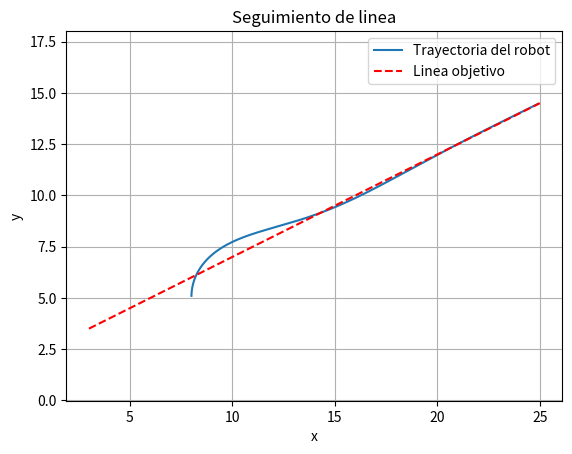

Here is the Python script that generated this plot:
"""PARTE 3: SEGUIMIENTO DE LINEA - Actividad 3."""
import matplotlib.pyplot as plt
import numpy as np


def main():
    # Linea: ax + by + c = 0
    a, b, c = 1, -2, 4

    # Pose inicial
    x, y, theta = 8, 5, np.pi / 2

    Kd = 0.5
    Kh = 1.0

    dt = 0.1
    L = 2.0
    v = 1
    delta = 0
    iteraciones = 200
    n = 0

    X, Y = [], []

    while n < iteraciones:
        # Distancia a la linea
        distance = (a * x + b * y + c) / np.sqrt(a**2 + b**2)
        # Angulo de la linea
        theta_line = np.arctan2(a, -b)

        # Controlador
        delta = Kd * distance + Kh * (theta_line - theta)

        # Modelo cinematico
        x += v * np.cos(theta) * dt
        y += v * np.sin(theta) * dt
        theta += v / L * np.tan(delta) * dt

        X.append(x)
        Y.append(y)
        n = n + 1

    # -----------------------------
    # Graficar linea homogenea
    # -----------------------------
    x_line = np.linspace(3, 25, 100)

    if b != 0:
        y_line = (-a * x_line - c) / b
    else:
        # Linea vertical
        x_line = np.full(100, -c / a)
        y_line = np.linspace(-5, 10, 100)

    # -----------------------------
    # Grafica
    # -----------------------------
    plt.plot(X, Y, label='Trayectoria del robot')
    plt.plot(x_line, y_line, 'r--', label='Linea objetivo')

    plt.xlabel('x')
    plt.ylabel('y')
    plt.title('Seguimiento de linea')
    plt.axis('equal')
    plt.grid()
    plt.legend()
    plt.show()


if __name__ == '__main__':
    main()
